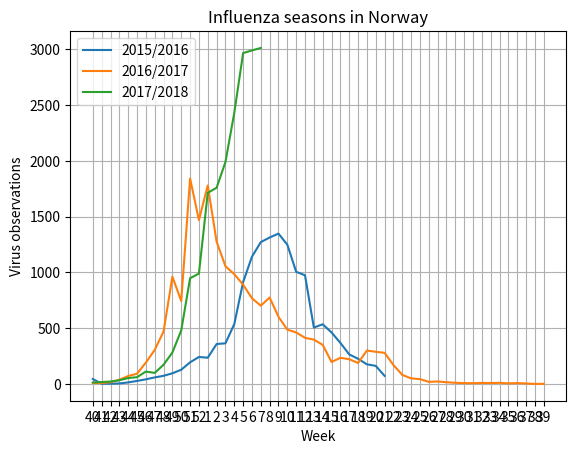

The matplotlib source for this figure:
"""
    Shows a graph of influenza seasons 2015/2016, 2016/2017 and 2017/2018
    Data is hardcoded because it is only available in pdf files.

[redacted]
"""

import matplotlib.pyplot as plt
import numpy as np

def main():
    # Influensasesongen 2015/2016
    x_2015_2016 = np.array([0, 1, 2, 3, 4, 5, 6, 7, 8, 9, 10, 11, 12, 13, 14, 15, 16, 17, 18, 19, 20, 21, 22, 23, 24, 25, 26, 27, 28, 29 ,30 ,31, 32, 33])
    y_2015_2016 = np.array([1126*.04, 1465*.002, 1551*.002, 1776*.003, 1641*.009, 1853*.015, 1921*.022, 2050*.029, 2046*.036, 2241*.043, 2467*.052, 2703*.072, 2227*.109, 2033*.116, 3622*.099, 3478*.105, 3235*.166, 4373*.209, 4858*.235, 5192*.245, 5589*.235, 4957*.272, 4877*.256, 4432*.227, 4027*.242, 2376*.213, 3096*.173, 3189*.145, 2837*.13, 2506*.106, 2573*.088, 2208*.08, 2036*.08, 1745*.042])
    my_xticks_2015_2016 = ["40", "41", "42", "43", "44", "45", "46", "47", "48", "49", "50", "51", "52", "1", "2", "3", "4", "5", "6", "7", "8", "9", "10", "11", "12", "13", "14", "15", "16", "17", "18", "19", "20"]

    # Influensasesongen 2016/2017
    x_2016_2017 = np.array([0, 1, 2, 3, 4, 5, 6, 7, 8, 9, 10, 11, 12, 13, 14, 15, 16, 17, 18, 19, 20, 21, 22, 23, 24, 25, 26, 27, 28, 29 ,30 ,31, 32, 33, 34, 35, 36, 37, 38, 39, 40, 41, 42, 43, 44, 45, 46, 47, 48, 49, 50, 51])
    y_2016_2017 = np.array([2274*.004, 2419*.004, 2686*.006, 2706*.014, 3000*.024, 3080*.03, 3500*.055, 3725*.082, 4206*.112, 5231*.184, 3248*.229, 6772*.272, 5286*.278, 8017*.222, 7420*.172, 6402*.165, 6038*.163, 6059*.147, 5648*.136, 4912*.143, 5102*.152, 4494*.134, 4237*.115, 4024*.115, 3800*.109, 3753*.106, 3477*.101, 2017*.098, 2865*.082, 3090*.072, 2450*.077, 2888*.104, 2807*.103, 3039*.092, 3103*.055, 2052*.04, 2034*.025, 1526*.029, 1143*.017, 1097*.021, 1168*.014, 794*.014, 514*.016, 557*.014, 591*.017, 644*.014, 994*.011, 201*.03, 585*.015, 317*.016, 281*.004, 497*.004])
    my_xticks_2016_2017 = ["40", "41", "42", "43", "44", "45", "46", "47", "48", "49", "50", "51", "52", "1", "2", "3", "4", "5", "6", "7", "8", "9", "10", "11", "12", "13", "14", "15", "16", "17", "18", "19", "20", "21", "22", "23", "24", "25", "26", "27", "28", "29", "30", "31", "32", "33", "34", "35", "36", "37", "38", "39"]

    # Influensasesongen 2017/2018
    x_2017_2018 = np.array([0, 1, 2, 3, 4, 5, 6, 7, 8, 9, 10, 11, 12, 13, 14, 15, 16, 17, 18, 19])
    y_2017_2018 = np.array([2349*.006, 3007*.006, 3219*.007, 3782*.009, 4140*.013, 4387*.014, 4472*.025, 4539*.022, 4671*.037, 5235*.054, 5722*.084, 6367*.149, 4438*.223, 7933*.216, 8417*.209, 7894*.252, 8324*.292, 8802*.337, 8691*.344, 8485*.355])

    plt.xticks(x_2016_2017, my_xticks_2016_2017)
    plt.plot(x_2015_2016, y_2015_2016, label="2015/2016")
    plt.plot(x_2016_2017, y_2016_2017, label="2016/2017")
    plt.plot(x_2017_2018, y_2017_2018, label="2017/2018")

    plt.title('Influenza seasons in Norway')
    plt.xlabel("Week")
    plt.ylabel("Virus observations")
    plt.legend(loc='upper left')
    plt.grid(axis='y', linestyle='-')
    plt.grid(axis='x', linestyle='-')
    plt.show()

main()
